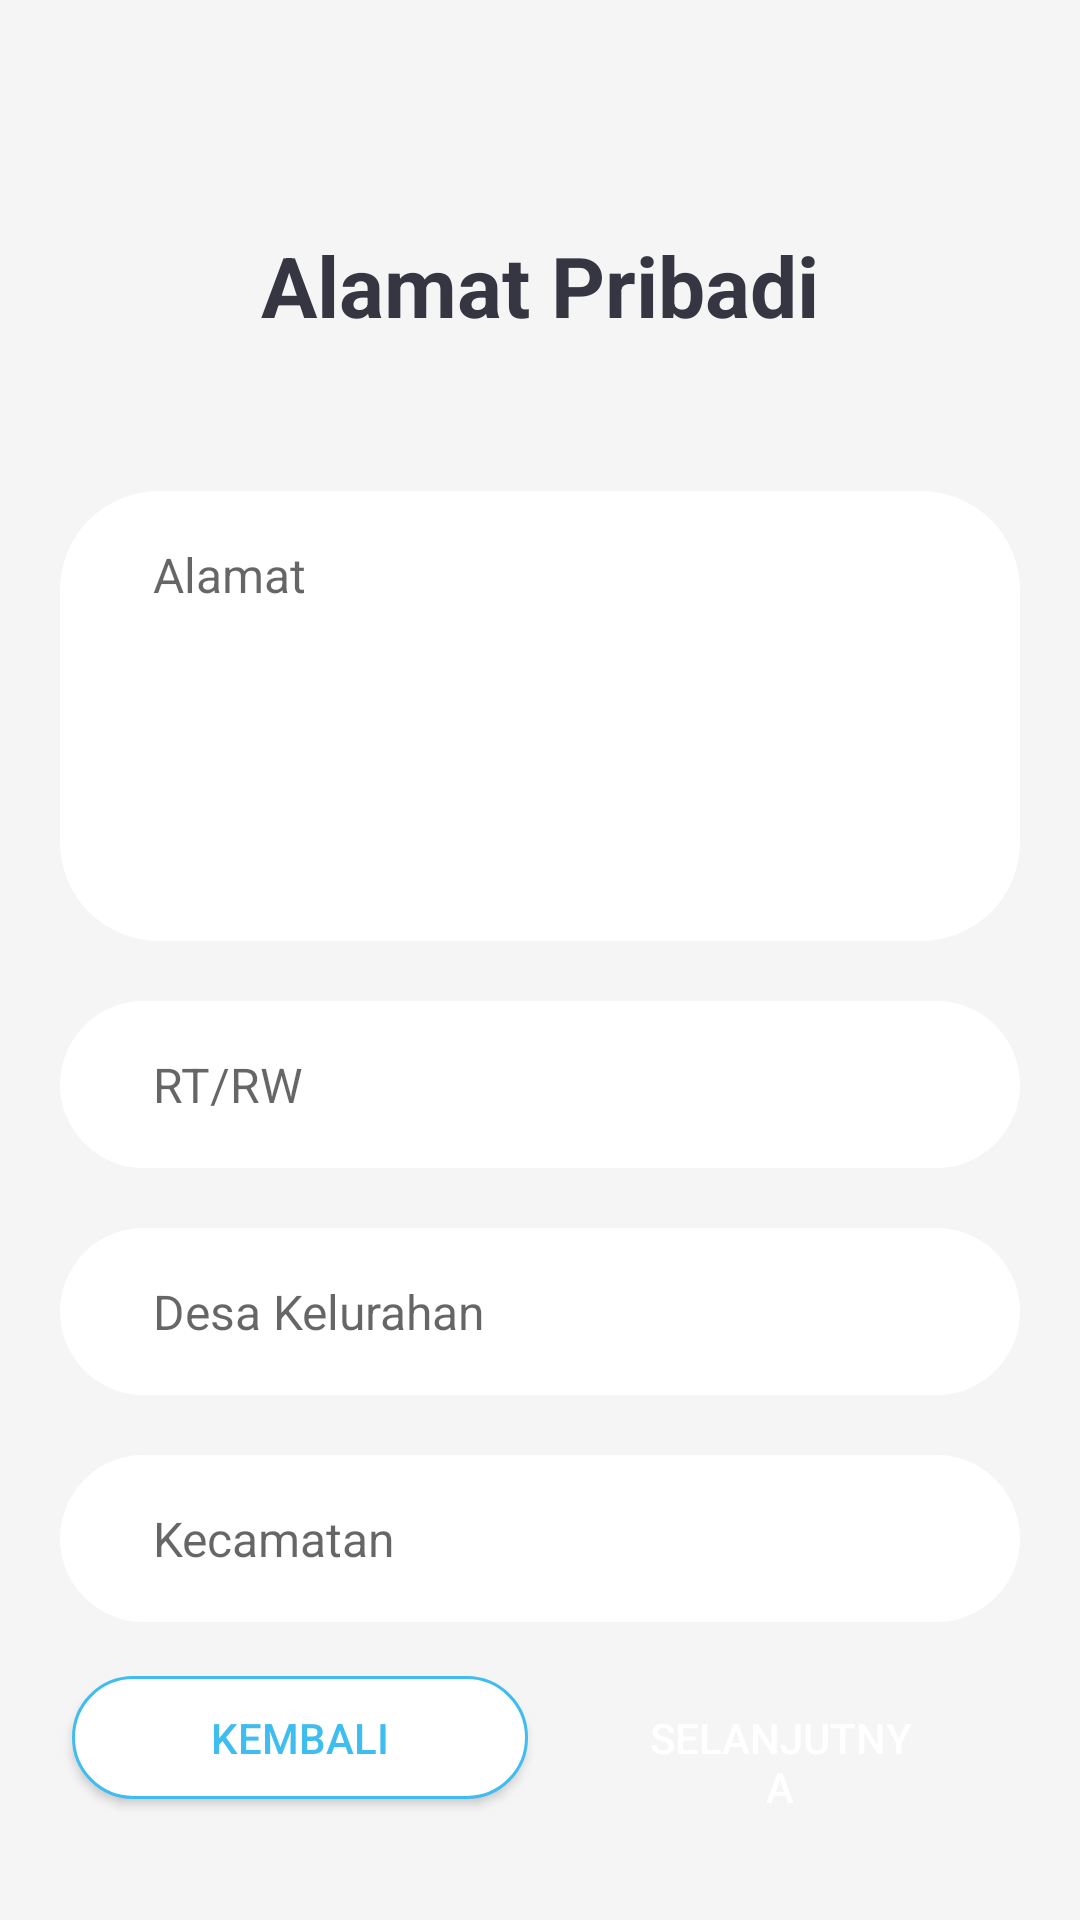

The Android layout XML behind this screen, and the referenced resources:
<!-- AndroidManifest.xml: application theme Theme.SigCrime -->
<!-- res/layout/activity_alamat.xml -->
<?xml version="1.0" encoding="utf-8"?>
<androidx.constraintlayout.widget.ConstraintLayout xmlns:android="http://schemas.android.com/apk/res/android"
    android:id="@+id/alamat_container"
    xmlns:app="http://schemas.android.com/apk/res-auto"
    xmlns:tools="http://schemas.android.com/tools"
    android:layout_width="match_parent"
    android:layout_height="match_parent"
    android:background="@color/backgroundGray"
    android:paddingHorizontal="@dimen/spacing_mlarge"
    android:paddingVertical="@dimen/spacing_mlarge"
    tools:context="com.rizwan.sigcrime.profile.AlamatActivity">

    <TextView
        android:id="@+id/textView4"
        android:layout_width="wrap_content"
        android:layout_height="wrap_content"
        android:text="Alamat Pribadi"
        android:textColor="@color/textPrimary"
        android:textSize="28sp"
        android:textStyle="bold"
        app:layout_constraintBottom_toBottomOf="parent"
        app:layout_constraintEnd_toEndOf="parent"
        app:layout_constraintStart_toStartOf="parent"
        app:layout_constraintTop_toTopOf="parent"
        app:layout_constraintVertical_bias="0.100000024" />



    <RelativeLayout
        android:id="@+id/relay_1"
        android:layout_width="match_parent"
        android:layout_height="wrap_content"
        android:layout_marginTop="50dp"
        android:background="@drawable/background_rounded_white"
        android:paddingHorizontal="@dimen/spacing_large"
        app:layout_constraintEnd_toEndOf="parent"
        app:layout_constraintHorizontal_bias="0.0"
        app:layout_constraintStart_toStartOf="parent"
        app:layout_constraintTop_toBottomOf="@+id/textView4">

        <com.google.android.material.textfield.TextInputEditText
            android:id="@+id/input_alamat"
            android:layout_width="match_parent"
            android:layout_height="150dp"
            android:textAlignment="textStart"
            android:gravity="start"
            android:hint="Alamat"
            style="@style/Widget.MaterialComponents.TextInputLayout.OutlinedBox"
            android:textSize="16sp"
            android:inputType="text"/>
    </RelativeLayout>

    <RelativeLayout
        android:id="@+id/relay_2"
        android:layout_width="match_parent"
        android:layout_height="wrap_content"
        android:layout_marginTop="20dp"
        android:background="@drawable/background_rounded_white"
        android:paddingHorizontal="@dimen/spacing_large"
        app:layout_constraintEnd_toEndOf="parent"
        app:layout_constraintHorizontal_bias="0.0"
        app:layout_constraintStart_toStartOf="parent"
        app:layout_constraintTop_toBottomOf="@+id/relay_1">

        <com.google.android.material.textfield.TextInputEditText
            android:id="@+id/input_rtrw"
            style="@style/Widget.MaterialComponents.TextInputLayout.OutlinedBox"
            android:layout_width="match_parent"
            android:layout_height="wrap_content"
            android:hint="RT/RW"
            android:inputType="text"
            android:textSize="16sp" />
    </RelativeLayout>

    <RelativeLayout
        android:id="@+id/relay_3"
        android:layout_width="match_parent"
        android:layout_height="wrap_content"
        android:layout_marginTop="20dp"
        android:background="@drawable/background_rounded_white"
        android:paddingHorizontal="@dimen/spacing_large"
        app:layout_constraintEnd_toEndOf="parent"
        app:layout_constraintHorizontal_bias="0.0"
        app:layout_constraintStart_toStartOf="parent"
        app:layout_constraintTop_toBottomOf="@+id/relay_2">

        <com.google.android.material.textfield.TextInputEditText
            android:id="@+id/input_desa"
            android:inputType="text"
            android:layout_width="match_parent"
            android:layout_height="wrap_content"
            style="@style/Widget.MaterialComponents.TextInputLayout.OutlinedBox"
            android:hint="Desa Kelurahan"
            android:textSize="16sp" />
    </RelativeLayout>

    <RelativeLayout
        android:id="@+id/relay_4"
        android:layout_width="match_parent"
        android:layout_height="wrap_content"
        android:layout_marginTop="20dp"
        android:background="@drawable/background_rounded_white"
        android:paddingHorizontal="@dimen/spacing_large"
        app:layout_constraintEnd_toEndOf="parent"
        app:layout_constraintHorizontal_bias="0.0"
        app:layout_constraintStart_toStartOf="parent"
        app:layout_constraintTop_toBottomOf="@+id/relay_3">

        <com.google.android.material.textfield.TextInputEditText
            android:id="@+id/input_kecamatan"
            android:layout_width="match_parent"
            android:layout_height="wrap_content"
            android:hint="Kecamatan"
            style="@style/Widget.MaterialComponents.TextInputLayout.OutlinedBox"
            android:textSize="16sp"
            android:inputType="text"/>
    </RelativeLayout>


    <LinearLayout
        android:layout_width="0dp"
        android:layout_height="wrap_content"
        android:orientation="horizontal"
        android:weightSum="2"
        app:layout_constraintBottom_toBottomOf="parent"
        app:layout_constraintEnd_toEndOf="parent"
        app:layout_constraintStart_toStartOf="parent"
        app:layout_constraintTop_toBottomOf="@+id/relay_5">

        <androidx.appcompat.widget.AppCompatButton
            android:id="@+id/button"
            android:layout_width="0dp"
            android:layout_height="wrap_content"
            android:layout_weight="1"
            android:background="@drawable/rounded_button_white"
            android:paddingHorizontal="@dimen/spacing_xlarge"
            android:paddingVertical="@dimen/spacing_large"
            android:text="Kembali"
            android:textColor="@color/colorPrimary" />

        <androidx.appcompat.widget.AppCompatButton
            android:id="@+id/button2"
            android:layout_width="0dp"
            android:layout_height="wrap_content"
            android:layout_weight="1"
            android:background="@drawable/rounded_button"
            android:paddingHorizontal="@dimen/spacing_xlarge"
            android:paddingVertical="@dimen/spacing_large"
            android:text="Selanjutnya"
            android:textColor="@color/white" />
    </LinearLayout>





</androidx.constraintlayout.widget.ConstraintLayout>
<!-- resources referenced by this layout -->
<resources>
  <color name="backgroundGray">#F5F5F5</color>
  <color name="colorPrimary">#3FBDF1</color>
  <color name="textPrimary">#353642</color>
  <color name="white">#FFFFFFFF</color>
  <dimen name="spacing_large">15dp</dimen>
  <dimen name="spacing_mlarge">20dp</dimen>
  <dimen name="spacing_xlarge">35dp</dimen>
  <!-- drawable background_rounded_white (drawable) -->
  <?xml version="1.0" encoding="utf-8"?>
  <shape xmlns:android="http://schemas.android.com/apk/res/android" android:shape="rectangle">
      <stroke
          android:width="50dp"
          android:color="@color/white" />
      <solid android:color="@color/white"/>
      <corners android:radius="8dp"/>
  </shape>
  <!-- drawable rounded_button_white: vector/xml drawable (drawable, 2446 chars, omitted) -->
  <style name="Theme.SigCrime" parent="Theme.MaterialComponents.DayNight.NoActionBar">
          
          <item name="colorPrimary">@color/colorPrimary</item>
          <item name="colorPrimaryVariant">@color/colorPrimaryDark</item>
          <item name="colorOnPrimary">@color/white</item>
          
          <item name="colorSecondary">@color/teal_200</item>
          <item name="colorSecondaryVariant">@color/teal_700</item>
          <item name="colorOnSecondary">@color/black</item>
          
          <item name="android:statusBarColor" tools:targetApi="l">?attr/colorPrimaryVariant</item>
          
      </style>
  <color name="colorPrimaryDark">#1565C0</color>
  <color name="teal_200">#FF03DAC5</color>
  <color name="teal_700">#FF018786</color>
  <color name="black">#FF000000</color>
</resources>
